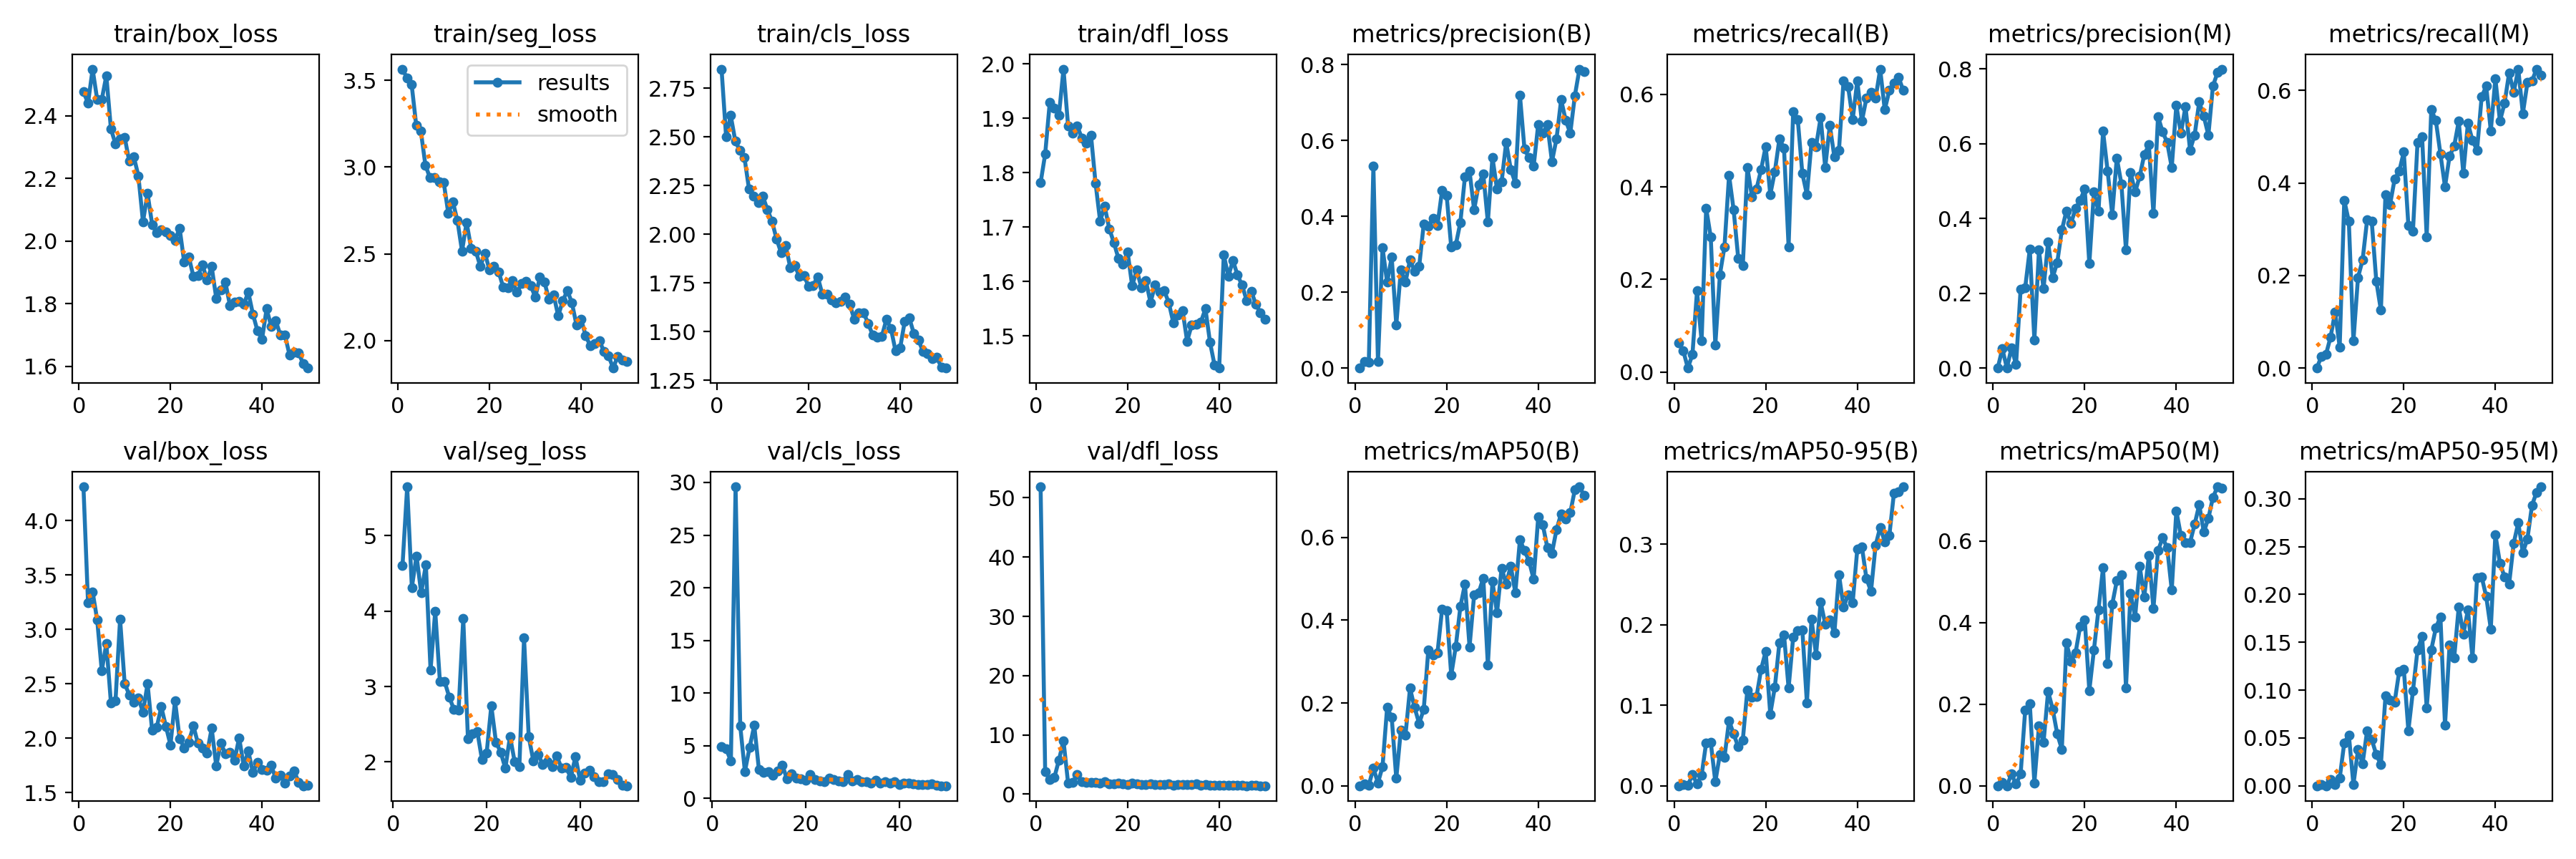

The table this chart was drawn from, first rows:
epoch, time, train/box_loss, train/seg_loss, train/cls_loss, train/dfl_loss, metrics/precision(B), metrics/recall(B), metrics/mAP50(B), metrics/mAP50-95(B), metrics/precision(M), metrics/recall(M), metrics/mAP50(M), metrics/mAP50-95(M), val/box_loss, val/seg_loss, val/cls_loss, val/dfl_loss, lr/pg0, lr/pg1, lr/pg2
1, 11.55, 2.477, 3.565, 2.847, 1.781, 0.00024, 0.0625, 0.00013, 3e-05, 0, 0, 0, 0, 4.309, inf, inf, 51.86, 0.07038, 0.003291, 0.003291
2, 20.78, 2.44, 3.513, 2.499, 1.834, 0.0179, 0.04583, 0.00515, 0.00122, 0.05152, 0.025, 0.0081, 0.00102, 3.243, 4.601, 4.905, 3.817, 0.04025, 0.006493, 0.006493
3, 29.89, 2.549, 3.475, 2.61, 1.929, 0.01578, 0.00833, 0.00111, 0.00032, 0.00011, 0.02917, 6e-05, 1e-05, 3.344, 5.648, 4.679, 2.511, 0.009985, 0.009563, 0.009563
4, 39.14, 2.452, 3.24, 2.479, 1.918, 0.5316, 0.0375, 0.04294, 0.01392, 0.05366, 0.06667, 0.0285, 0.00639, 3.086, 4.314, 3.545, 2.798, 0.009406, 0.009406, 0.009406
5, 48.07, 2.452, 3.208, 2.429, 1.905, 0.01662, 0.175, 0.00693, 0.00245, 0.00991, 0.1208, 0.00382, 0.00097, 2.618, 4.732, 29.59, 5.747, 0.009208, 0.009208, 0.009208
6, 56.85, 2.528, 3.011, 2.394, 1.99, 0.3169, 0.06667, 0.04646, 0.01301, 0.2118, 0.04583, 0.02889, 0.0078, 2.869, 4.239, 6.853, 9.031, 0.00901, 0.00901, 0.00901
7, 65.61, 2.358, 2.938, 2.232, 1.886, 0.2264, 0.3537, 0.189, 0.0535, 0.2156, 0.3625, 0.1858, 0.04494, 2.323, 4.616, 2.546, 1.904, 0.008812, 0.008812, 0.008812
8, 74.5, 2.31, 2.941, 2.194, 1.873, 0.2924, 0.2917, 0.1659, 0.05405, 0.318, 0.3167, 0.201, 0.05308, 2.345, 3.219, 4.829, 2.016, 0.008614, 0.008614, 0.008614
9, 83.19, 2.326, 2.916, 2.162, 1.885, 0.1144, 0.05833, 0.01795, 0.00489, 0.07546, 0.05833, 0.00699, 0.0013, 3.093, 3.999, 6.919, 3.265, 0.008416, 0.008416, 0.008416
10, 91.78, 2.332, 2.913, 2.196, 1.864, 0.2581, 0.2102, 0.1343, 0.03899, 0.3152, 0.1958, 0.1465, 0.0376, 2.501, 3.069, 2.71, 2.055, 0.008218, 0.008218, 0.008218
11, 100.4, 2.255, 2.733, 2.127, 1.854, 0.226, 0.2708, 0.1218, 0.03533, 0.212, 0.2333, 0.106, 0.02315, 2.399, 3.069, 2.49, 2.02, 0.00802, 0.00802, 0.00802
12, 109.1, 2.269, 2.8, 2.069, 1.869, 0.2854, 0.425, 0.2356, 0.08095, 0.3372, 0.3208, 0.2311, 0.05771, 2.329, 2.86, 2.546, 1.945, 0.007822, 0.007822, 0.007822
13, 117.6, 2.208, 2.691, 1.977, 1.781, 0.256, 0.35, 0.189, 0.06427, 0.2423, 0.3167, 0.1876, 0.04835, 2.37, 2.698, 2.184, 1.958, 0.007624, 0.007624, 0.007624
14, 126.2, 2.062, 2.516, 1.906, 1.711, 0.2678, 0.2458, 0.1504, 0.04839, 0.2826, 0.1875, 0.1266, 0.03249, 2.236, 2.691, 2.592, 1.87, 0.007426, 0.007426, 0.007426
15, 134.7, 2.152, 2.681, 1.943, 1.738, 0.3805, 0.2292, 0.1851, 0.05672, 0.369, 0.125, 0.08942, 0.02206, 2.499, 3.901, 3.164, 2.088, 0.007228, 0.007228, 0.007228
16, 143.3, 2.053, 2.532, 1.83, 1.697, 0.3734, 0.4417, 0.3285, 0.1193, 0.4203, 0.3746, 0.3495, 0.09386, 2.071, 2.304, 1.832, 1.704, 0.00703, 0.00703, 0.00703
17, 152, 2.027, 2.516, 1.84, 1.671, 0.3952, 0.3792, 0.3153, 0.1097, 0.3874, 0.353, 0.3054, 0.08929, 2.099, 2.379, 2.303, 1.763, 0.006832, 0.006832, 0.006832
18, 160.6, 2.037, 2.427, 1.783, 1.642, 0.3766, 0.3958, 0.3212, 0.1108, 0.4263, 0.4083, 0.3261, 0.08751, 2.287, 2.405, 1.951, 1.873, 0.006634, 0.006634, 0.006634
19, 169.2, 2.028, 2.505, 1.788, 1.632, 0.4679, 0.4375, 0.4262, 0.1447, 0.4482, 0.425, 0.3909, 0.1197, 2.109, 2.033, 1.868, 1.727, 0.006436, 0.006436, 0.006436
20, 177.9, 2.017, 2.406, 1.734, 1.654, 0.4549, 0.4875, 0.4228, 0.1669, 0.4792, 0.4667, 0.407, 0.122, 1.938, 2.117, 1.685, 1.651, 0.006238, 0.006238, 0.006238
21, 186.6, 2.003, 2.43, 1.738, 1.592, 0.3188, 0.3833, 0.2673, 0.08896, 0.2789, 0.3083, 0.2331, 0.0577, 2.343, 2.744, 2.264, 1.895, 0.00604, 0.00604, 0.00604
22, 195.4, 2.042, 2.396, 1.782, 1.621, 0.3252, 0.4333, 0.3369, 0.1226, 0.4705, 0.2958, 0.3324, 0.09929, 1.996, 2.262, 1.794, 1.713, 0.005842, 0.005842, 0.005842
23, 204, 1.933, 2.307, 1.693, 1.588, 0.3843, 0.5042, 0.4329, 0.1779, 0.4188, 0.4875, 0.4315, 0.142, 1.912, 2.131, 1.664, 1.632, 0.005644, 0.005644, 0.005644
24, 212.7, 1.95, 2.303, 1.693, 1.601, 0.505, 0.4833, 0.4873, 0.1878, 0.6329, 0.5, 0.5346, 0.1562, 1.961, 1.915, 1.569, 1.657, 0.005446, 0.005446, 0.005446
25, 221.3, 1.888, 2.344, 1.663, 1.561, 0.519, 0.2708, 0.3357, 0.1213, 0.5263, 0.2833, 0.2987, 0.0813, 2.114, 2.34, 1.929, 1.76, 0.005248, 0.005248, 0.005248
26, 230.1, 1.89, 2.278, 1.649, 1.593, 0.4174, 0.5625, 0.4609, 0.1844, 0.4108, 0.5583, 0.4442, 0.1421, 1.953, 2, 1.768, 1.681, 0.00505, 0.00505, 0.00505
27, 238.7, 1.924, 2.328, 1.656, 1.58, 0.4843, 0.5458, 0.4663, 0.1931, 0.562, 0.5346, 0.5019, 0.165, 1.911, 1.935, 1.67, 1.63, 0.004852, 0.004852, 0.004852
28, 247.5, 1.876, 2.34, 1.677, 1.583, 0.5115, 0.4292, 0.5018, 0.1939, 0.4926, 0.4625, 0.5161, 0.1766, 1.862, 3.643, 1.594, 1.598, 0.004654, 0.004654, 0.004654
29, 256.6, 1.919, 2.318, 1.64, 1.561, 0.3847, 0.3833, 0.2916, 0.1027, 0.3164, 0.3917, 0.2404, 0.06311, 2.09, 2.336, 2.233, 1.727, 0.004456, 0.004456, 0.004456
30, 265.4, 1.818, 2.25, 1.563, 1.524, 0.5556, 0.4958, 0.4932, 0.207, 0.5233, 0.4583, 0.4715, 0.1475, 1.745, 2.012, 1.637, 1.536, 0.004258, 0.004258, 0.004258
31, 274.2, 1.844, 2.365, 1.598, 1.538, 0.4714, 0.4875, 0.4179, 0.1628, 0.4706, 0.4792, 0.4137, 0.1336, 1.954, 2.1, 1.756, 1.678, 0.00406, 0.00406, 0.00406
32, 283.1, 1.868, 2.338, 1.599, 1.547, 0.4906, 0.55, 0.5259, 0.228, 0.5124, 0.5333, 0.5371, 0.1869, 1.857, 1.971, 1.576, 1.589, 0.003862, 0.003862, 0.003862
33, 292.1, 1.794, 2.237, 1.543, 1.49, 0.5953, 0.4417, 0.4876, 0.201, 0.5706, 0.4208, 0.4626, 0.1584, 1.871, 2.007, 1.612, 1.611, 0.003664, 0.003664, 0.003664
34, 300.8, 1.806, 2.265, 1.484, 1.52, 0.524, 0.5333, 0.5311, 0.2059, 0.5966, 0.5292, 0.5635, 0.1838, 1.796, 1.935, 1.446, 1.572, 0.003466, 0.003466, 0.003466
35, 309.8, 1.807, 2.142, 1.472, 1.521, 0.4878, 0.4643, 0.4664, 0.1898, 0.4133, 0.4917, 0.4342, 0.1338, 2.004, 2.08, 1.689, 1.701, 0.003268, 0.003268, 0.003268
36, 318.7, 1.798, 2.229, 1.476, 1.525, 0.7199, 0.4792, 0.5941, 0.2624, 0.673, 0.4708, 0.5758, 0.2174, 1.745, 1.922, 1.446, 1.51, 0.00307, 0.00307, 0.00307
37, 327.4, 1.837, 2.289, 1.563, 1.55, 0.577, 0.6292, 0.568, 0.2219, 0.6316, 0.5857, 0.607, 0.2185, 1.88, 1.926, 1.558, 1.58, 0.002872, 0.002872, 0.002872
38, 336.4, 1.767, 2.217, 1.515, 1.488, 0.5543, 0.6166, 0.5425, 0.2371, 0.6036, 0.6091, 0.5832, 0.1978, 1.685, 1.794, 1.443, 1.495, 0.002674, 0.002674, 0.002674
39, 345.2, 1.714, 2.09, 1.401, 1.446, 0.5321, 0.5458, 0.4988, 0.2276, 0.5361, 0.5125, 0.4793, 0.1639, 1.777, 2.068, 1.59, 1.534, 0.002476, 0.002476, 0.002476
40, 354.1, 1.687, 2.125, 1.416, 1.441, 0.6424, 0.6292, 0.6495, 0.2938, 0.7025, 0.625, 0.6734, 0.2627, 1.713, 1.758, 1.339, 1.485, 0.002278, 0.002278, 0.002278
41, 379.9, 1.784, 2.029, 1.553, 1.649, 0.6188, 0.5417, 0.6303, 0.2971, 0.6277, 0.5333, 0.6124, 0.2324, 1.703, 1.857, 1.447, 1.489, 0.00208, 0.00208, 0.00208
42, 388.9, 1.728, 1.971, 1.571, 1.609, 0.6417, 0.5917, 0.5749, 0.2574, 0.6994, 0.572, 0.5962, 0.2185, 1.748, 1.886, 1.469, 1.522, 0.001882, 0.001882, 0.001882
43, 397.7, 1.746, 1.985, 1.49, 1.638, 0.5443, 0.6042, 0.5623, 0.2417, 0.583, 0.6375, 0.5962, 0.2107, 1.631, 1.808, 1.402, 1.487, 0.001684, 0.001684, 0.001684
44, 406.6, 1.701, 1.999, 1.458, 1.611, 0.605, 0.5917, 0.6192, 0.2987, 0.6231, 0.5958, 0.6406, 0.2535, 1.657, 1.738, 1.326, 1.504, 0.001486, 0.001486, 0.001486
45, 415.4, 1.699, 1.938, 1.398, 1.593, 0.7073, 0.6545, 0.6572, 0.3209, 0.7116, 0.6458, 0.6885, 0.2749, 1.589, 1.736, 1.291, 1.462, 0.001288, 0.001288, 0.001288
46, 424.7, 1.637, 1.912, 1.388, 1.565, 0.6533, 0.5667, 0.6443, 0.3031, 0.6733, 0.55, 0.6212, 0.2437, 1.654, 1.846, 1.298, 1.437, 0.00109, 0.00109, 0.00109
47, 433.6, 1.645, 1.842, 1.362, 1.582, 0.6192, 0.6083, 0.6598, 0.3106, 0.6227, 0.6167, 0.6551, 0.2582, 1.699, 1.832, 1.377, 1.522, 0.000892, 0.000892, 0.000892
48, 442.3, 1.642, 1.909, 1.369, 1.558, 0.7181, 0.625, 0.7154, 0.3633, 0.7547, 0.6208, 0.7066, 0.2932, 1.593, 1.763, 1.245, 1.444, 0.000694, 0.000694, 0.000694
49, 450.8, 1.608, 1.887, 1.318, 1.542, 0.7881, 0.6375, 0.7221, 0.365, 0.7901, 0.6458, 0.7323, 0.3069, 1.562, 1.689, 1.201, 1.421, 0.000496, 0.000496, 0.000496
50, 459.3, 1.595, 1.882, 1.314, 1.53, 0.7811, 0.6096, 0.7018, 0.3714, 0.7993, 0.6333, 0.7284, 0.3125, 1.568, 1.685, 1.194, 1.425, 0.000298, 0.000298, 0.000298
